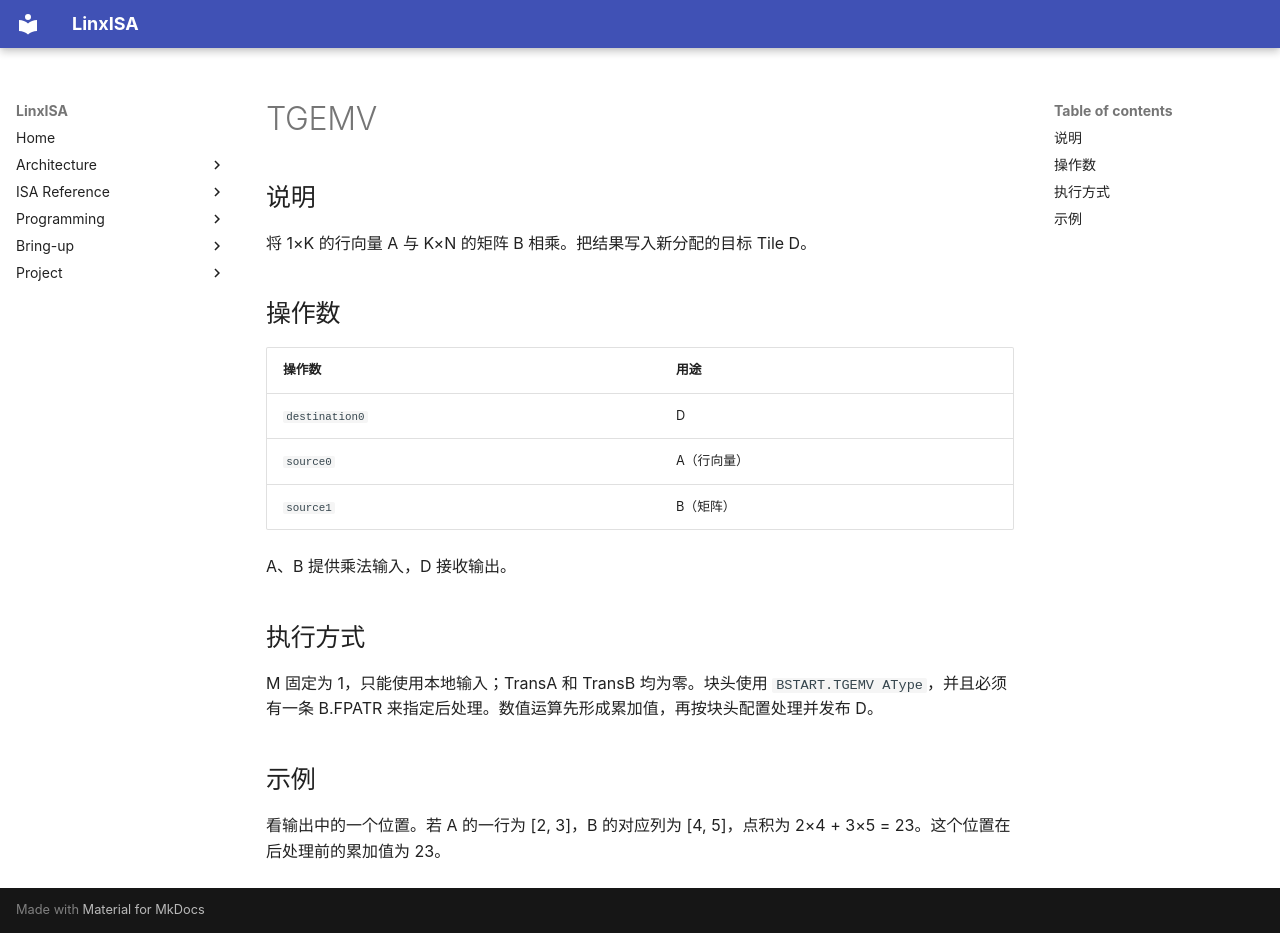

repository: LinxISA/linx-isa · page: zh/isa/header/tileblock/TGEMV/index.html · generator: mkdocs

# TGEMV

## 说明

将 1×K 的行向量 A 与 K×N 的矩阵 B 相乘。把结果写入新分配的目标 Tile D。

## 操作数

| 操作数 | 用途 |
| --- | --- |
| `destination0` | D |
| `source0` | A（行向量） |
| `source1` | B（矩阵） |

A、B 提供乘法输入，D 接收输出。

## 执行方式

M 固定为 1，只能使用本地输入；TransA 和 TransB 均为零。块头使用 `BSTART.TGEMV AType`，并且必须有一条 B.FPATR 来指定后处理。数值运算先形成累加值，再按块头配置处理并发布 D。

## 示例

看输出中的一个位置。若 A 的一行为 [2, 3]，B 的对应列为 [4, 5]，点积为 2×4 + 3×5 = 23。这个位置在后处理前的累加值为 23。
